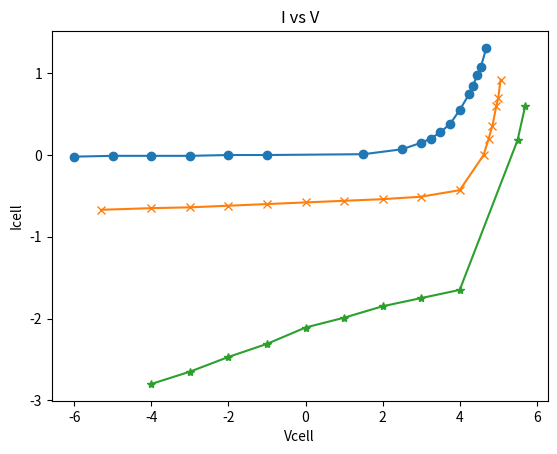

The script that saved this image:
import matplotlib.pyplot as plt
import csv
import numpy as np
x1=[-6,-5,-4,-3,-2,-1,1.5,2.5,3,3.25,3.5,3.75,4,4.25,4.35,4.45,4.55,4.69]
y1=[-0.02,-0.01,-0.01,-0.01,0,0,0.01,0.07,0.15,0.2,0.28,0.38,0.55,0.75,0.85,0.98,1.08,1.31]

x2=[-5.3,-4,-3,-2,-1,0,1,2,3,4,4.62,4.75,4.85,4.95,5,5.06,]
y2=[-0.67,-0.65,-0.64,-0.62,-0.6,-0.58,-0.56,-0.54,-0.51,-0.43,0,0.2,0.36,0.6,0.7,0.92]

x3=[-4,-3,-2,-1,0,1,2,3,4,5.5,5.7,]
y3=[-2.8,-2.65,-2.47,-2.31,-2.11,-1.99,-1.85,-1.75,-1.65,0.18,0.6]

plt.plot(x1,y1, marker='o')
plt.plot(x2,y2, marker='x')
plt.plot(x3,y3, marker='*')

plt.title('I vs V')
plt.xlabel('Vcell')
plt.ylabel('Icell')
plt.savefig('filename_DCL#.pdf')
plt.show()

